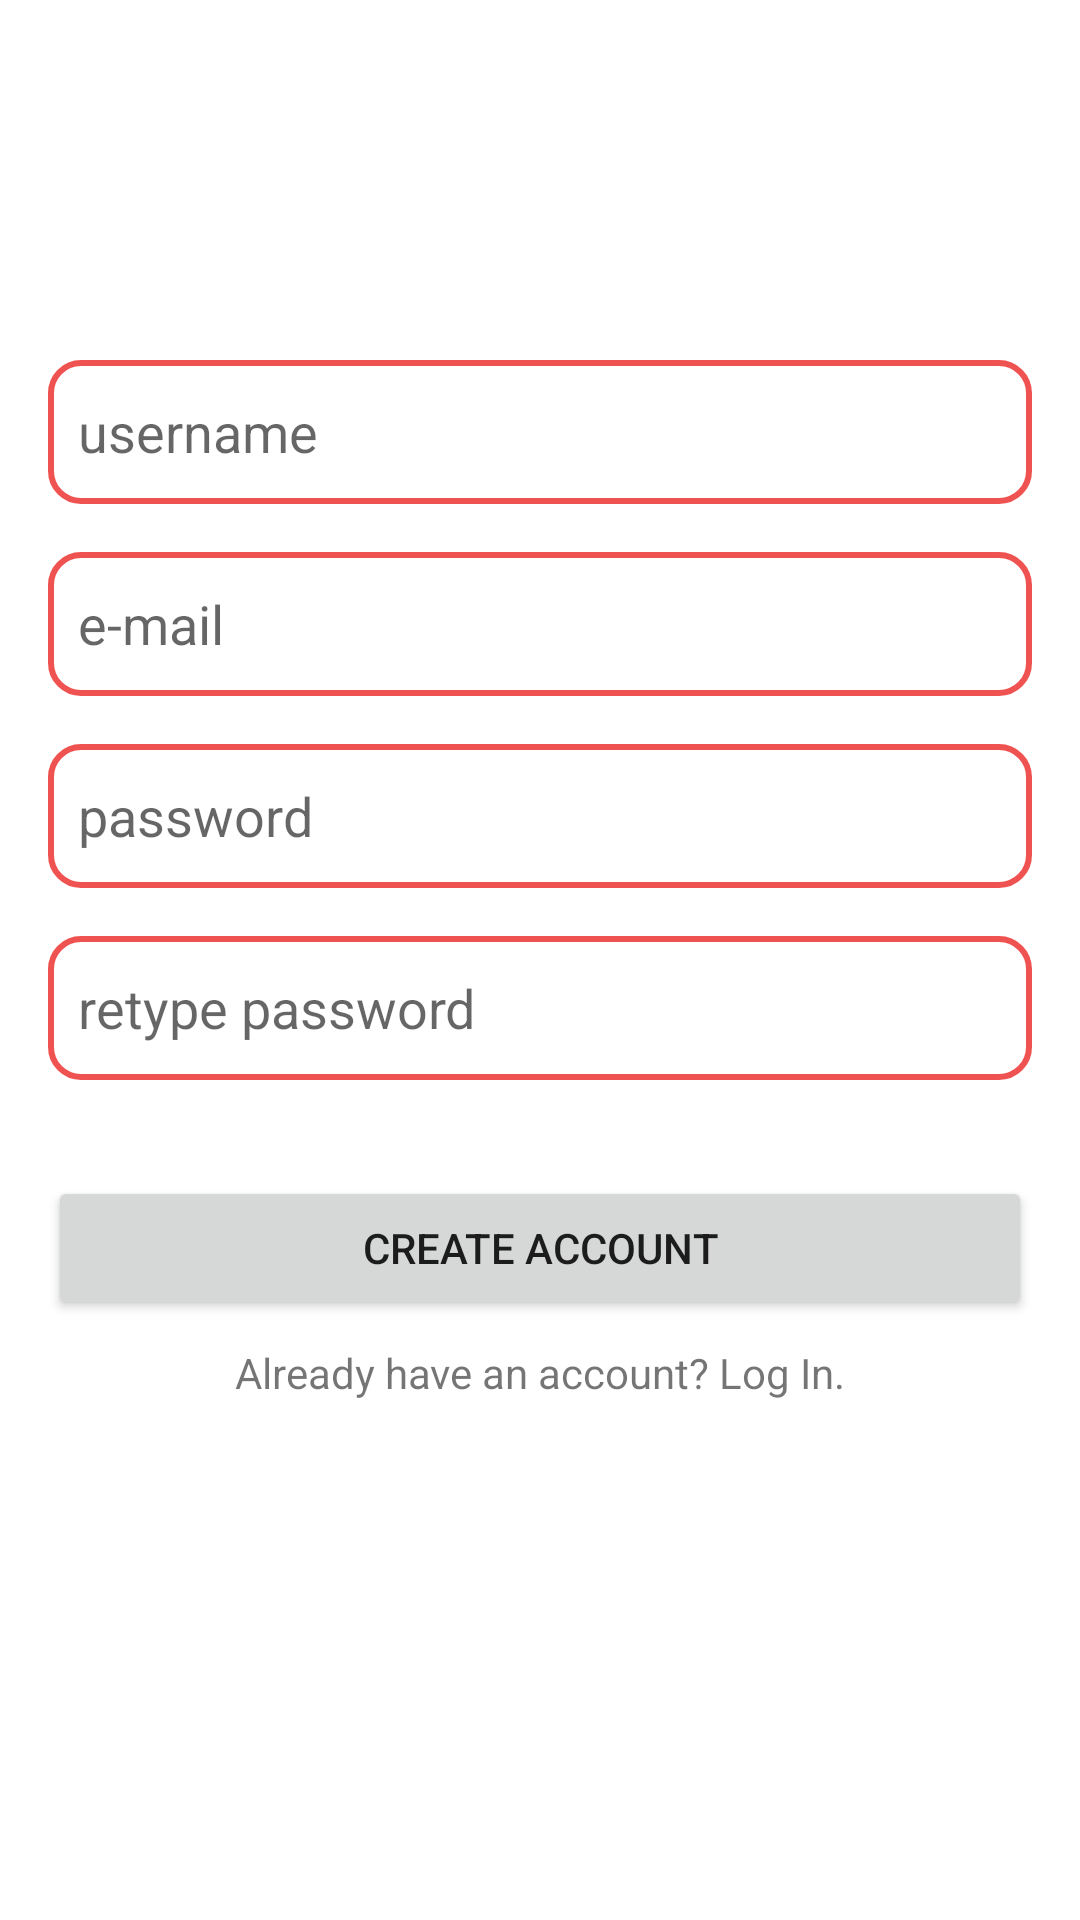

Produce the Android XML layout that renders to this screen, including the resource entries it uses.
<!-- AndroidManifest.xml: application theme Theme.ChatApp -->
<!-- res/layout/fragment_register.xml -->
<?xml version="1.0" encoding="utf-8"?>
<androidx.constraintlayout.widget.ConstraintLayout xmlns:android="http://schemas.android.com/apk/res/android"
    xmlns:app="http://schemas.android.com/apk/res-auto"
    xmlns:tools="http://schemas.android.com/tools"
    android:layout_width="match_parent"
    android:layout_height="match_parent"
    tools:context=".register.RegisterFragment">

    <EditText
        android:id="@+id/passwordRetypeEditText_register_fragment"
        android:layout_width="0dp"
        android:layout_height="wrap_content"
        android:layout_marginTop="16dp"
        android:ems="10"
        android:hint="@string/password_retype_hint"
        android:background="@drawable/text_input_selector"
        android:paddingStart="10dp"
        android:inputType="textPassword"
        android:minHeight="48dp"
        app:layout_constraintEnd_toEndOf="@+id/passwordEditText_register_fragment"
        app:layout_constraintStart_toStartOf="@+id/passwordEditText_register_fragment"
        app:layout_constraintTop_toBottomOf="@+id/passwordEditText_register_fragment" />

    <TextView
        android:id="@+id/logInTextView_register_fragment"
        android:layout_width="wrap_content"
        android:layout_height="wrap_content"
        android:layout_marginTop="8dp"
        android:text="@string/have_account"
        app:layout_constraintEnd_toEndOf="@+id/registerButton_registerFragment"
        app:layout_constraintStart_toStartOf="@+id/registerButton_registerFragment"
        app:layout_constraintTop_toBottomOf="@+id/registerButton_registerFragment" />

    <Button
        android:id="@+id/registerButton_registerFragment"
        android:layout_width="0dp"
        android:layout_height="wrap_content"
        android:layout_marginTop="32dp"
        android:hint="@string/password_retype_hint"
        android:text="@string/register"
        app:layout_constraintEnd_toEndOf="@+id/passwordRetypeEditText_register_fragment"
        app:layout_constraintStart_toStartOf="@+id/passwordRetypeEditText_register_fragment"
        app:layout_constraintTop_toBottomOf="@+id/passwordRetypeEditText_register_fragment" />

    <EditText
        android:id="@+id/passwordEditText_register_fragment"
        android:layout_width="0dp"
        android:layout_height="wrap_content"
        android:layout_marginTop="16dp"
        android:ems="10"
        android:hint="@string/password_hint"
        android:background="@drawable/text_input_selector"
        android:paddingStart="10dp"
        android:inputType="textPassword"
        android:minHeight="48dp"
        app:layout_constraintEnd_toEndOf="@+id/emailEditText_register_fragment"
        app:layout_constraintStart_toStartOf="@+id/emailEditText_register_fragment"
        app:layout_constraintTop_toBottomOf="@+id/emailEditText_register_fragment" />

    <EditText
        android:id="@+id/emailEditText_register_fragment"
        android:layout_width="0dp"
        android:layout_height="wrap_content"
        android:layout_marginTop="16dp"
        android:ems="10"
        android:hint="@string/email_hint"
        android:background="@drawable/text_input_selector"
        android:paddingStart="10dp"
        android:inputType="textEmailAddress"
        android:minHeight="48dp"
        app:layout_constraintEnd_toEndOf="@+id/usernameEditText_register_fragment"
        app:layout_constraintStart_toStartOf="@+id/usernameEditText_register_fragment"
        app:layout_constraintTop_toBottomOf="@+id/usernameEditText_register_fragment" />

    <EditText
        android:id="@+id/usernameEditText_register_fragment"
        android:layout_width="0dp"
        android:layout_height="wrap_content"
        android:layout_marginStart="16dp"
        android:layout_marginTop="120dp"
        android:layout_marginEnd="16dp"
        android:ems="10"
        android:background="@drawable/text_input_selector"
        android:paddingStart="10dp"
        android:hint="@string/username_hint"
        android:inputType="textPersonName"
        android:minHeight="48dp"
        app:layout_constraintEnd_toEndOf="parent"
        app:layout_constraintStart_toStartOf="parent"
        app:layout_constraintTop_toTopOf="parent" />

</androidx.constraintlayout.widget.ConstraintLayout>
<!-- resources referenced by this layout -->
<resources>
  <!-- drawable text_input_selector (drawable) -->
  <?xml version="1.0" encoding="utf-8"?>
  <selector xmlns:android="http://schemas.android.com/apk/res/android">
  
      <item android:state_enabled="true" android:state_focused="true">
          <shape android:shape="rectangle">
              <solid android:color="?colorOnPrimary"/>
              <corners android:radius="10dp"/>
              <stroke android:color="?colorSecondary" android:width="2dp"/>
          </shape>
      </item>
  
      <item android:state_enabled="true">
          <shape android:shape="rectangle">
              <solid android:color="?colorOnPrimary"/>
              <corners android:radius="10dp"/>
              <stroke android:color="?colorPrimary" android:width="2dp"/>
          </shape>
      </item>
  
  </selector>
  <string name="email_hint">e-mail</string>
  
      //registerFragment
  <string name="have_account">Already have an account? Log In.</string>
  <string name="password_hint">password</string>
  <string name="password_retype_hint">retype password</string>
  <string name="register">Create Account</string>
  
      //fragment_login
  <string name="username_hint">username</string>
  <style name="Theme.ChatApp" parent="Theme.MaterialComponents.DayNight.NoActionBar">
          
          <item name="colorPrimary">#EF5351</item>
          <item name="colorPrimaryVariant">#C24442</item>
          <item name="colorOnPrimary">@color/white</item>
          
          <item name="colorSecondary">#6294F0</item>
          <item name="colorSecondaryVariant">#802D2B</item>
          <item name="colorOnSecondary">@color/black</item>
  
          
          <item name="android:statusBarColor" tools:targetApi="l">?attr/colorPrimaryVariant</item>
          
  
          <item name="colorTertiaryContainer">#F0E6E6</item>
  
      </style>
  <color name="white">#FFFFFFFF</color>
  <color name="black">#FF000000</color>
</resources>
